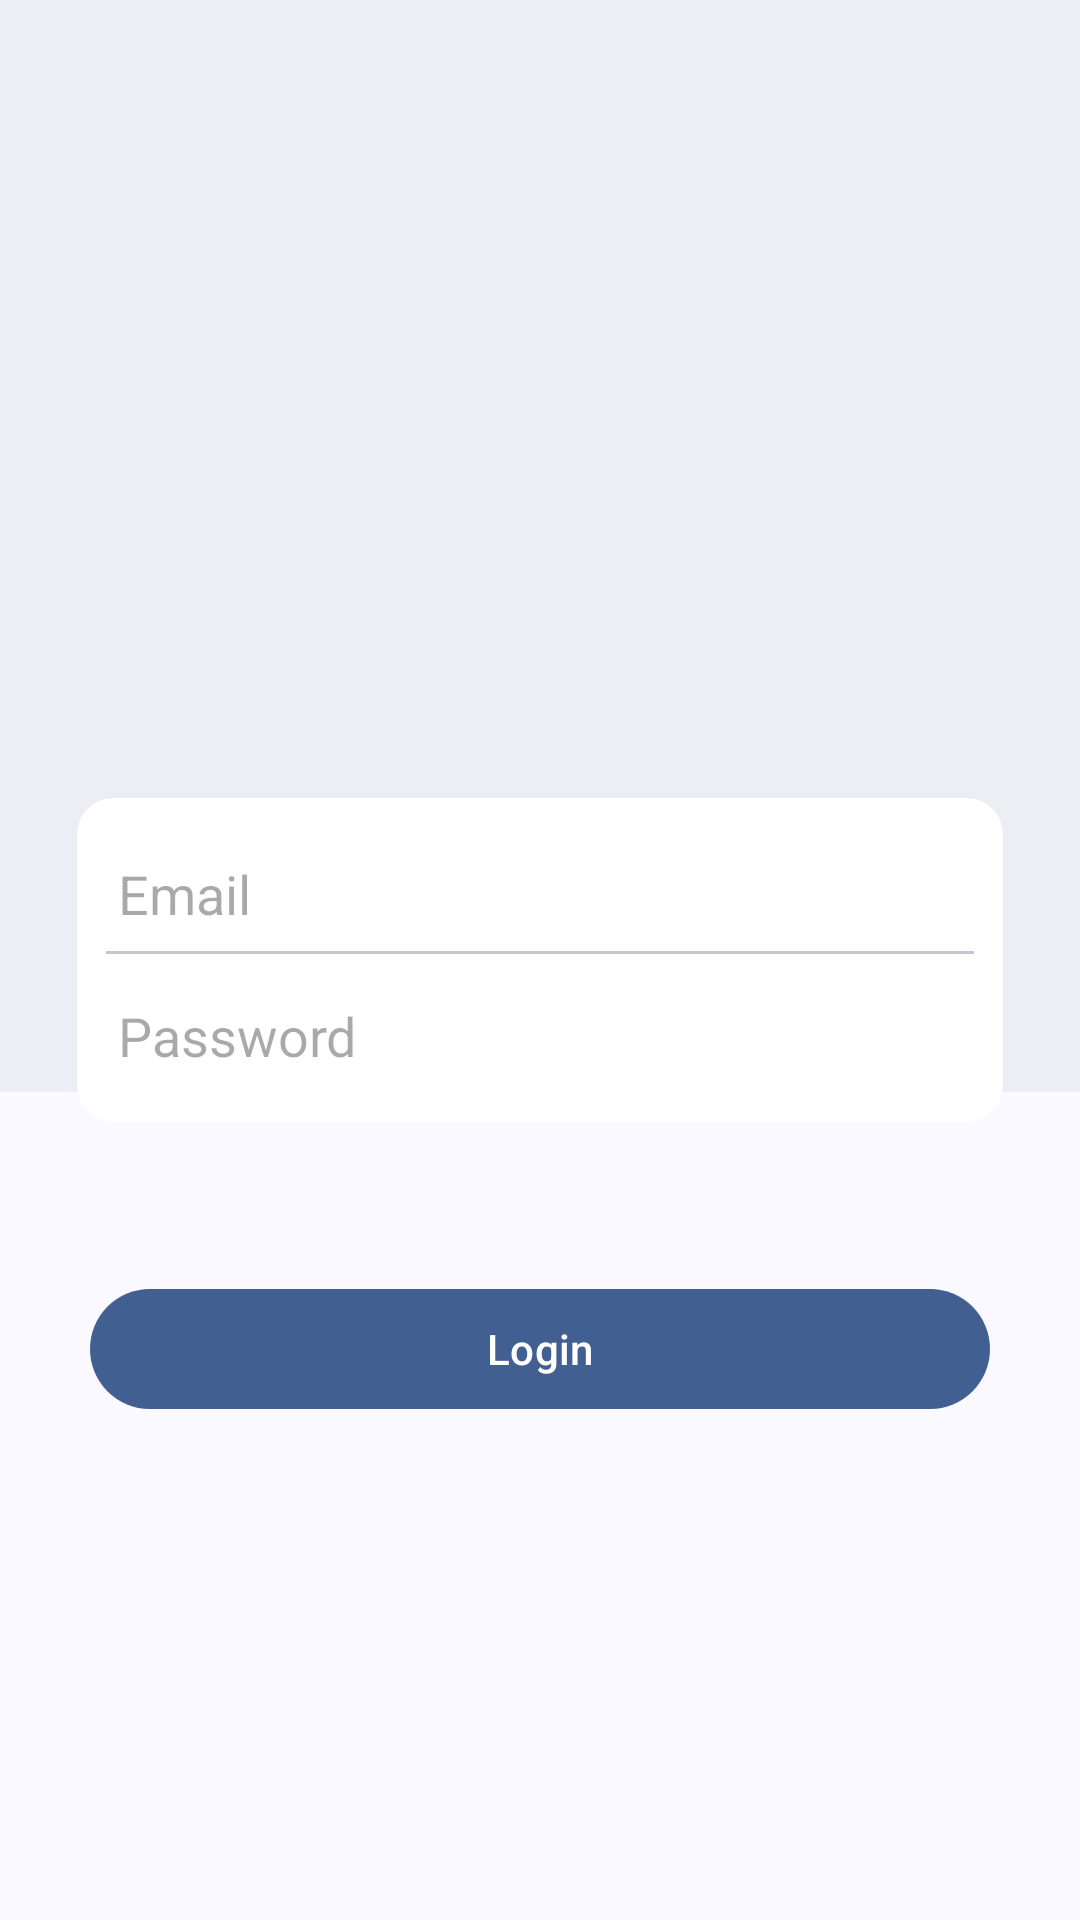

Reconstruct the res/layout file that produces this screen, plus the resources it refers to.
<!-- AndroidManifest.xml: application theme Theme.BsTrack -->
<!-- res/layout/login_page.xml -->
<?xml version="1.0" encoding="utf-8"?>
<RelativeLayout xmlns:android="http://schemas.android.com/apk/res/android"
    xmlns:app="http://schemas.android.com/apk/res-auto"
    xmlns:tools="http://schemas.android.com/tools"
    android:layout_width="match_parent"
    android:layout_height="match_parent">

    <com.google.android.material.card.MaterialCardView
        android:layout_width="match_parent"
        android:layout_height="364dp"
        app:cardBackgroundColor="?attr/colorSurfaceContainer"
        android:elevation="0dp"
        app:strokeWidth="0dp"
        app:cardCornerRadius="0dp">

        <com.google.android.material.imageview.ShapeableImageView
            android:layout_width="250dp"
            android:layout_height="250dp"
            app:srcCompat="@drawable/logo"
            android:layout_gravity="center"/>

    </com.google.android.material.card.MaterialCardView>

    <com.google.android.material.card.MaterialCardView
        android:id="@+id/loginBox"
        android:layout_width="320dp"
        android:layout_height="wrap_content"
        app:cardUseCompatPadding="true"
        app:strokeWidth="0dp"
        app:cardBackgroundColor="@color/cardview_light_background"
        android:layout_centerVertical="true"
        android:layout_centerHorizontal="true">

        <LinearLayout
            android:layout_width="match_parent"
            android:layout_height="match_parent"
            android:layout_margin="10dp"
            android:orientation="vertical">

        <com.google.android.material.textfield.TextInputEditText
            android:id="@+id/username"
            android:layout_width="match_parent"
            android:layout_height="wrap_content"
            android:hint="@string/username"
            android:backgroundTint="@color/cardview_light_background"
            app:textInputLayoutFocusedRectEnabled="true"
            android:inputType="textEmailAddress" />

            <com.google.android.material.divider.MaterialDivider
                android:layout_width="match_parent"
                android:layout_height="wrap_content"/>

        <com.google.android.material.textfield.TextInputEditText
            android:id="@+id/password"
            android:layout_width="match_parent"
            android:layout_height="wrap_content"
            android:backgroundTint="@color/cardview_light_background"
            android:hint="@string/password"
            app:textInputLayoutFocusedRectEnabled="true"
            style="@style/ThemeOverlay.Material3.TextInputEditText"
            android:layout_marginTop="5dp"
            android:autofillHints="Password"
            android:inputType="text" />

        </LinearLayout>

    </com.google.android.material.card.MaterialCardView>

    <com.google.android.material.button.MaterialButton
        android:id="@+id/loginButton"
        android:layout_width="300dp"
        android:layout_height="wrap_content"
        android:layout_below="@+id/loginBox"
        android:layout_centerHorizontal="true"
        android:layout_marginTop="45dp"
        android:text="Login" />

</RelativeLayout>
<!-- resources referenced by this layout -->
<resources>
  <string name="password">Password</string>
  <string name="username">Email</string>
  <style name="Theme.BsTrack" parent="Base.Theme.BsTrack" />
  <color name="md_theme_primary">#415F91</color>
  <color name="md_theme_onPrimary">#FFFFFF</color>
  <color name="md_theme_primaryContainer">#D6E3FF</color>
  <color name="md_theme_onPrimaryContainer">#001B3E</color>
  <color name="md_theme_secondary">#565F71</color>
  <color name="md_theme_onSecondary">#FFFFFF</color>
  <color name="md_theme_secondaryContainer">#DAE2F9</color>
  <color name="md_theme_onSecondaryContainer">#131C2B</color>
  <color name="md_theme_tertiary">#705575</color>
  <color name="md_theme_onTertiary">#FFFFFF</color>
  <color name="md_theme_tertiaryContainer">#FAD8FD</color>
  <color name="md_theme_onTertiaryContainer">#28132E</color>
  <color name="md_theme_error">#BA1A1A</color>
  <color name="md_theme_onError">#FFFFFF</color>
  <color name="md_theme_errorContainer">#FFDAD6</color>
  <color name="md_theme_onErrorContainer">#410002</color>
  <color name="md_theme_background">#F9F9FF</color>
  <color name="md_theme_onBackground">#191C20</color>
  <color name="md_theme_surface">#F9F9FF</color>
  <color name="md_theme_onSurface">#191C20</color>
  <color name="md_theme_surfaceVariant">#E0E2EC</color>
  <color name="md_theme_onSurfaceVariant">#44474E</color>
  <color name="md_theme_outline">#74777F</color>
  <color name="md_theme_outlineVariant">#C4C6D0</color>
  <color name="md_theme_inverseSurface">#2E3036</color>
  <color name="md_theme_inverseOnSurface">#F0F0F7</color>
  <color name="md_theme_inversePrimary">#AAC7FF</color>
  <color name="md_theme_primaryFixed">#D6E3FF</color>
  <color name="md_theme_onPrimaryFixed">#001B3E</color>
  <color name="md_theme_primaryFixedDim">#AAC7FF</color>
  <color name="md_theme_onPrimaryFixedVariant">#284777</color>
  <color name="md_theme_secondaryFixed">#DAE2F9</color>
  <color name="md_theme_onSecondaryFixed">#131C2B</color>
  <color name="md_theme_secondaryFixedDim">#BEC6DC</color>
  <color name="md_theme_onSecondaryFixedVariant">#3E4759</color>
  <color name="md_theme_tertiaryFixed">#FAD8FD</color>
  <color name="md_theme_onTertiaryFixed">#28132E</color>
  <color name="md_theme_tertiaryFixedDim">#DDBCE0</color>
  <color name="md_theme_onTertiaryFixedVariant">#573E5C</color>
  <color name="md_theme_surfaceDim">#D9D9E0</color>
  <color name="md_theme_surfaceBright">#F9F9FF</color>
  <color name="md_theme_surfaceContainerLowest">#FFFFFF</color>
  <color name="md_theme_surfaceContainerLow">#F3F3FA</color>
  <color name="md_theme_surfaceContainer">#EDEDF4</color>
  <color name="md_theme_surfaceContainerHigh">#E7E8EE</color>
  <color name="md_theme_surfaceContainerHighest">#E2E2E9</color>
</resources>
